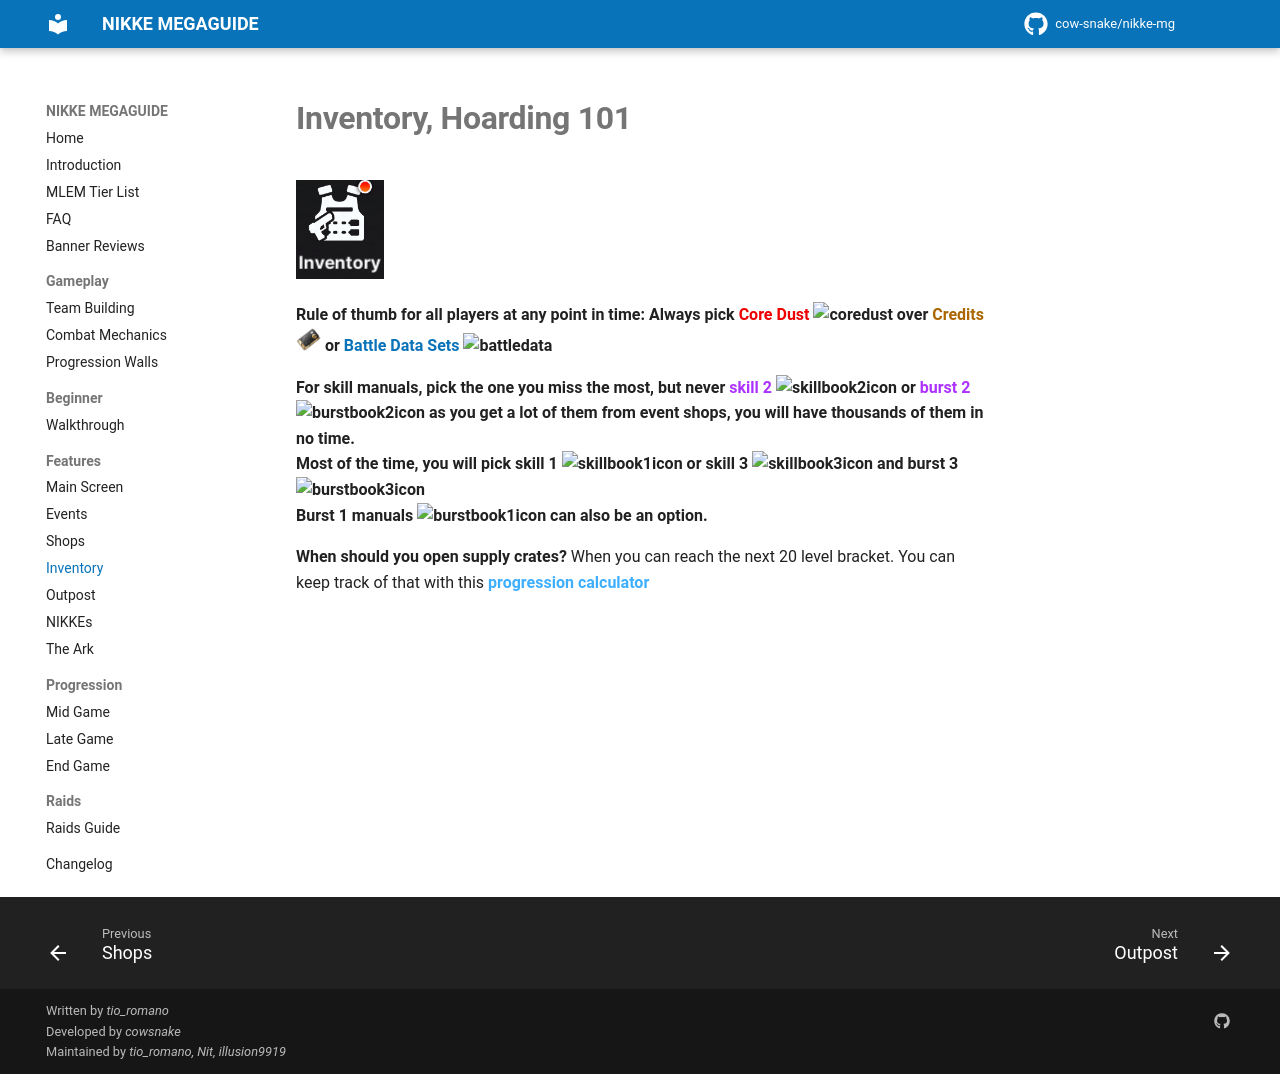

repository: cow-snake/nikke-mg · page: features/inventory/index.html · generator: mkdocs

# **Inventory, Hoarding 101**

![inventorybanner](../media/inventorybanner.png)

**Rule of thumb for all players at any point in time: Always pick <span class="color-red">Core Dust</span> ![coredust](../media/icon/coredustsingleicon.png){ width="25" } over <span class="color-orange">Credits</span> ![credits](../media/creditsicon.png){ width="25" } or <span class="color-blue">Battle Data Sets</span> ![battledata](../media/icon/battledataicon.png){ width="25" }**

**For skill manuals, pick the one you miss the most, but never <span class="color-purple">skill 2</span> ![skillbook2icon](../media/icon/skillbook2icon.png){ width="25" } or <span class="color-purple">burst 2</span> ![burstbook2icon](../media/icon/burstbook2icon.png){ width="25" } as you get a lot of them from event shops, you will have thousands of them in no time.**  
**Most of the time, you will pick skill 1 ![skillbook1icon](../media/icon/skillbook1icon.png){ width="25" } or skill 3 ![skillbook3icon](../media/icon/skillbook3icon.png){ width="25" } and burst 3 ![burstbook3icon](../media/icon/burstbook3icon.png){ width="25" }**   
**Burst 1 manuals ![burstbook1icon](../media/icon/burstbook1icon.png){ width="25" } can also be an option.** 

**When should you open supply crates?** When you can reach the next 20 level bracket. You can keep track of that with this [**progression calculator**](https://docs.google.com/spreadsheets/d/1I5X8FkBDPCTyrLNrgE-09sS91xSrMDMcAO9Y0vwXotU/edit?usp=sharing)
